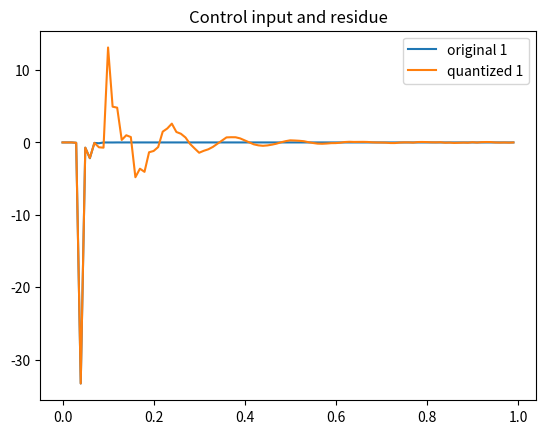
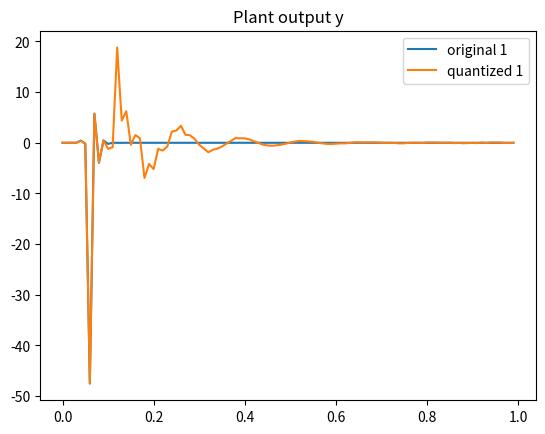
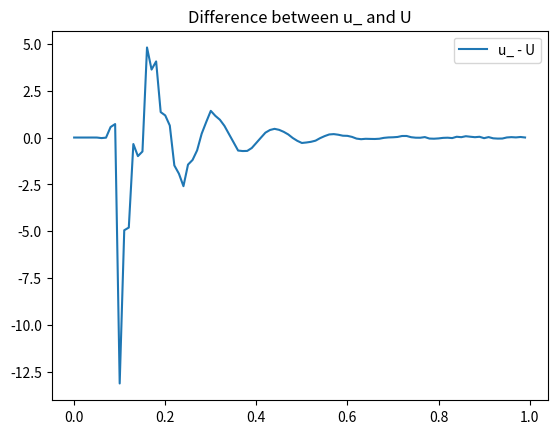

These charts were generated, in order, by the following Python code:
# 매트랩과 동일하게 나타남...
# 양자화한 컨트롤러는 peak value는 비슷하지만 ripple은 조금 생김

import numpy as np
import matplotlib.pyplot as plt

#np.seterr(over='raise', invalid='raise')  # 오버플로우 및 NaN 발생 시 에러 발생

# Sampling time
Ts = 0.01

############ Plant Model #################
A = np.array([[0,1.0000,0,0],
              [0, -0.18181818, 2.6727272727, 0],
              [0, 0, 0, 1],
              [0, -0.454545454545455, 31.181818181818183 , 0]])  

B = np.array([[0], [1.818181818181818], [0], [4.545454545454545]])  

C = np.array([[1, 0, 0, 0]])

############ Controller Model with Re-Enc #################
P_ = np.array([[0.000170111406236, -0.700242543381168, -0.080579410802687, -0.024922811916774]])  

F_ = np.array([[0, 0, 0, 0],
               [1, 0, 0, 0],
               [0, 1, 0, 0],
               [0, 0, 1, 0]])  

G_ = np.array([[0], [-0.000891204184009], [-0.038783175990242], [0.027732472262777]])  

R_ = np.array([[3557.595247666494], [9.375013335514], [-31.124614622107], [0.0605897659410]])  

H_ = np.array([[0, 0, 0, 1]])  

J_ = 1  

# Quantization parameters
r = 0.000001
s = 0.00001
qG = np.round(G_ / s)
qH = np.round(H_)
qP = np.round(P_ / s)
qJ = np.round(J_ / s)
qR = np.round(R_ / s)
# print("qP:", qP)
# print("qG:", qG)
# print("qR:", qR)
# print("qH:", qH)
# print("qJ:", qJ)

# Simulation settings
iter = 100
xp0 = np.array([[0], [0], [0.005], [0]])
xc0 = np.array([[0], [0], [0], [0]])

# Initialize variables
xp, xc, u, y = [xp0], [xc0], [], []
x_p, x_c, u_, y_, r_ = [xp0], [xc0], [], [], []
Xp, qXc, Xc, Y, U = [xp0], [np.round(xc0 / (r * s))], [xc0], [], []
resi, qY, qU, qresi, residue = [], [], [], [], []
diff_u, diff_Xc = [], []
print("qXc:", qXc[0])  # 처음 값
print("qresi:", qresi)
# Simulation loop
for i in range(iter):
    disturbance = 0 if i != 10 else 0
    print("iteration:", i, "번째")
    # Converted controller
    y_.append(C @ x_p[-1])
    u_.append(P_ @ x_c[-1] + disturbance)
    r_.append(H_ @ x_c[-1] + J_ * y_[-1])
    x_p.append(A @ x_p[-1] + B @ u_[-1])
    x_c.append(F_ @ x_c[-1] + G_ @ y_[-1] + R_ @ r_[-1])

    # Quantized controller
    
    # input output residue ipdate
    Y.append(C @ Xp[-1])
    qY.append(np.round(Y[-1] / r))
    qU.append(qP @ qXc[-1])
    U.append(qU[-1] * r * s * s)
    print("Y", Y[-1])
    
    qresi.append(qH @ qXc[-1] + qJ * qY[-1])
    resi.append(qresi[-1] * s)
    residue.append(r * resi[-1])
    
    # state update
    Xp.append(A @ Xp[-1] + B @ U[-1])
    new_qXc = F_ @ qXc[-1] + qG @ qY[-1] + qR @ resi[-1]
    qXc.append(new_qXc)
    Xc.append(r * s * new_qXc)
    
    # state difference comparing
    diff_u.append(u_[-1] - U[-1])
    diff_Xc.append(x_c[-1] - Xc[-1])

# Convert lists to arrays for plotting
u_ = np.hstack(u_).flatten()
U = np.hstack(U).flatten()
y_ = np.hstack(y_).flatten()
Y = np.hstack(Y).flatten()
diff_u = np.hstack(diff_u).flatten()
diff_Xc = np.hstack(diff_Xc).flatten()
time = Ts * np.arange(iter)

# Plot results
plt.figure(1)
plt.plot(time, u_, label='original 1')
plt.plot(time, U, label='quantized 1')
plt.title('Control input and residue')
plt.legend()

plt.figure(2)
plt.plot(time, y_, label='original 1')
plt.plot(time, Y, label='quantized 1')
plt.title('Plant output y')
plt.legend()

plt.figure(3)
plt.plot(time, diff_u, label='u_ - U')
plt.title('Difference between u_ and U')
plt.legend()

# state diff는 출력값이 4개라서 plot하는거 좀 수정...

# plt.figure(4)
# plt.plot(time, diff_Xc)
# plt.title('Difference between x_c and Xc')
# plt.legend(['x_c(1) - Xc(1)', 'x_c(2) - Xc(2)', 'x_c(3) - Xc(3)', 'x_c(4) - Xc(4)'])

plt.show()
